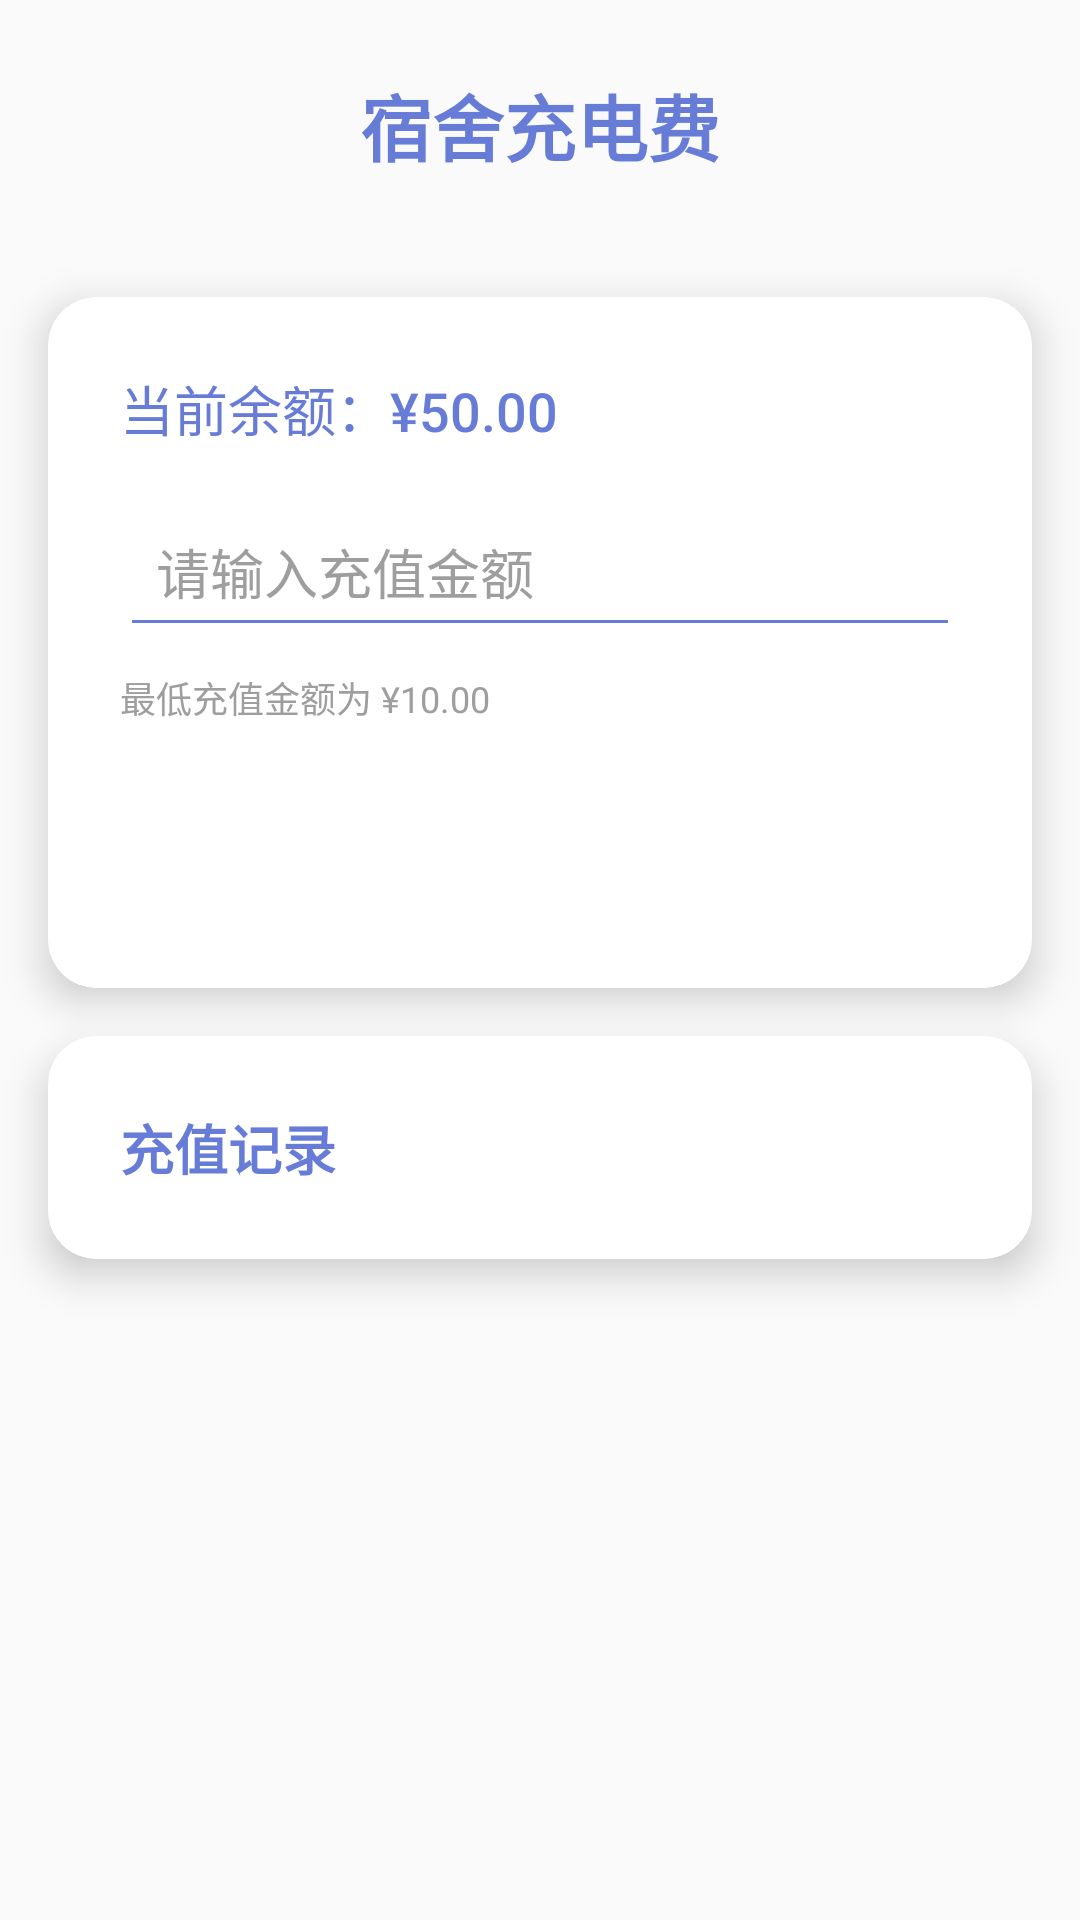

Layout XML and referenced resources for this Android screen:
<!-- AndroidManifest.xml: application theme Theme.Campus_Life_Assistant -->
<!-- res/layout/activity_sushe_electricity_charge.xml -->
<?xml version="1.0" encoding="utf-8"?>
<androidx.constraintlayout.widget.ConstraintLayout
    xmlns:android="http://schemas.android.com/apk/res/android"
    xmlns:app="http://schemas.android.com/apk/res-auto"
    android:layout_width="match_parent"
    android:layout_height="match_parent"
    android:background="@color/background">

    
    <TextView
        android:id="@+id/tvTitle"
        android:layout_width="wrap_content"
        android:layout_height="wrap_content"
        android:text="宿舍充电费"
        android:textColor="@color/primaryColor"
        android:textSize="24sp"
        android:textStyle="bold"
        app:layout_constraintTop_toTopOf="parent"
        app:layout_constraintStart_toStartOf="parent"
        app:layout_constraintEnd_toEndOf="parent"
        android:padding="24dp" />

    
    <androidx.cardview.widget.CardView
        android:id="@+id/cvCharge"
        android:layout_width="0dp"
        android:layout_height="wrap_content"
        app:cardBackgroundColor="@android:color/white"
        app:cardCornerRadius="16dp"
        app:cardElevation="8dp"
        app:layout_constraintTop_toBottomOf="@id/tvTitle"
        app:layout_constraintStart_toStartOf="parent"
        app:layout_constraintEnd_toEndOf="parent"
        android:layout_margin="16dp">
        <LinearLayout
            android:layout_width="match_parent"
            android:layout_height="wrap_content"
            android:orientation="vertical"
            android:padding="24dp">
            
            <TextView
                android:id="@+id/tvBalance"
                android:layout_width="wrap_content"
                android:layout_height="wrap_content"
                android:text="当前余额：¥50.00"
                android:textColor="@color/primaryColor"
                android:textSize="18sp"
                android:fontFamily="sans-serif-medium" />
            
            <EditText
                android:id="@+id/etAmount"
                android:layout_width="match_parent"
                android:layout_height="wrap_content"
                android:hint="请输入充值金额"
                android:inputType="numberDecimal"
                android:backgroundTint="@color/primaryColor"
                android:textColorHint="@color/hintColor"
                android:padding="12dp"
                android:layout_marginTop="16dp" />
            
            <TextView
                android:id="@+id/tvHint"
                android:layout_width="wrap_content"
                android:layout_height="wrap_content"
                android:text="最低充值金额为 ¥10.00"
                android:textColor="@color/hintColor"
                android:textSize="12sp"
                android:layout_marginTop="8dp" />
            
            <Button
                android:id="@+id/btnCharge"
                android:layout_width="match_parent"
                android:layout_height="wrap_content"
                android:text="立即充值"
                android:textColor="@android:color/white"
                android:backgroundTint="@color/primaryColor"
                android:textAllCaps="false"
                android:layout_marginTop="16dp"
                style="@style/Widget.MaterialComponents.Button.TextButton" />
        </LinearLayout>
    </androidx.cardview.widget.CardView>

    
    <androidx.cardview.widget.CardView
        android:id="@+id/cvHistory"
        android:layout_width="0dp"
        android:layout_height="wrap_content"
        app:cardBackgroundColor="@android:color/white"
        app:cardCornerRadius="16dp"
        app:cardElevation="8dp"
        app:layout_constraintTop_toBottomOf="@id/cvCharge"
        app:layout_constraintStart_toStartOf="parent"
        app:layout_constraintEnd_toEndOf="parent"
        android:layout_margin="16dp">
        <LinearLayout
            android:layout_width="match_parent"
            android:layout_height="wrap_content"
            android:orientation="vertical"
            android:padding="24dp">
            <TextView
                android:layout_width="wrap_content"
                android:layout_height="wrap_content"
                android:text="充值记录"
                android:textColor="@color/primaryColor"
                android:textSize="18sp"
                android:textStyle="bold" />
            

        </LinearLayout>
    </androidx.cardview.widget.CardView>

</androidx.constraintlayout.widget.ConstraintLayout>
<!-- resources referenced by this layout -->
<resources>
  <color name="background">#FAFAFA</color>
  <color name="hintColor">#9E9E9E</color>
  <color name="primaryColor">#667CD7</color>
  <style name="Theme.Campus_Life_Assistant" parent="Theme.Material3.DayNight.NoActionBar">
          
          <item name="colorPrimary">@color/primaryColor</item>
          <item name="colorOnPrimary">@color/md_theme_light_onPrimary</item>
          <item name="colorPrimaryContainer">@color/md_theme_light_primaryContainer</item>
          <item name="colorOnPrimaryContainer">@color/md_theme_light_onPrimaryContainer</item>
          
          <item name="colorSecondary">@color/md_theme_light_secondary</item>
          <item name="colorOnSecondary">@color/md_theme_light_onSecondary</item>
          <item name="colorSecondaryContainer">@color/md_theme_light_secondaryContainer</item>
          <item name="colorOnSecondaryContainer">@color/md_theme_light_onSecondaryContainer</item>
          
          <item name="android:statusBarColor">@android:color/transparent</item>
          
          <item name="android:windowLightStatusBar">true</item>
          <item name="android:windowLightNavigationBar">true</item>
          <item name="android:navigationBarColor">@android:color/transparent</item>
  
  
      </style>
  <color name="md_theme_light_onPrimary">#FFFFFF</color>
  <color name="md_theme_light_primaryContainer">#89F8C7</color>
  <color name="md_theme_light_onPrimaryContainer">#002115</color>
  <color name="md_theme_light_secondary">#4C6358</color>
  <color name="md_theme_light_onSecondary">#FFFFFF</color>
  <color name="md_theme_light_secondaryContainer">#CFE9DB</color>
  <color name="md_theme_light_onSecondaryContainer">#092017</color>
</resources>
